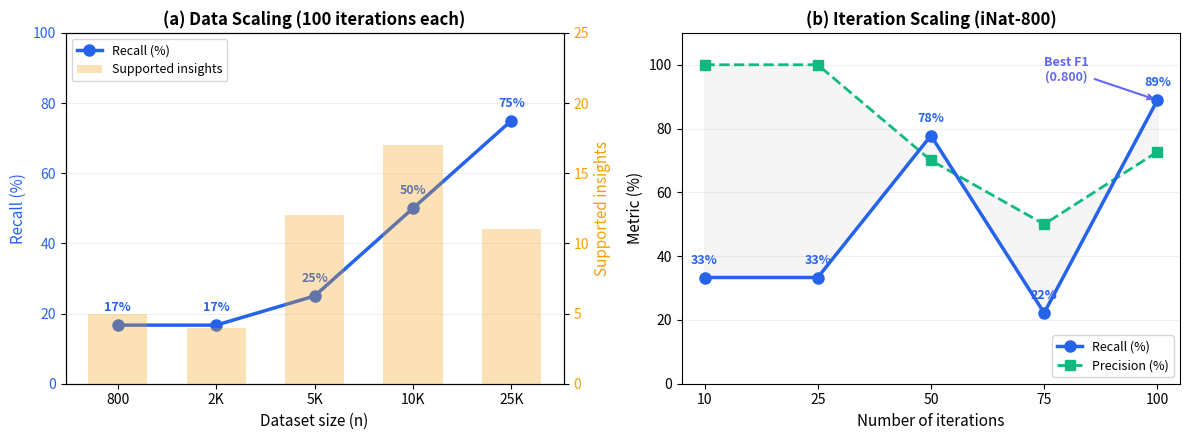

The matplotlib source for this figure: (Note: this script raises an exception after producing the figure.)
#!/usr/bin/env python3
"""Plot data scaling and iteration scaling curves for the paper.

Usage:
    python scripts/plot_scaling_curves.py
    python scripts/plot_scaling_curves.py --output my_figure.png --dpi 300
"""

import argparse

import matplotlib

matplotlib.use("Agg")
import matplotlib.pyplot as plt
import numpy as np


# ============================================================
# DATA — edit these to update the figure
# ============================================================

# Data scaling results (100 iterations each, iNat-50K subsamples)
DATA_SCALING = {
    "n": [800, 2000, 5000, 10000, 25000],
    "recall": [16.7, 16.7, 25.0, 50.0, 75.0],
    "precision": [100, 50.0, 50.0, 35.3, 90.0],
    "supported": [5, 4, 12, 17, 11],
    "f1": [0.286, 0.250, 0.333, 0.414, 0.818],
}

# Iteration scaling results (iNat-800)
ITER_SCALING = {
    "iterations": [10, 25, 50, 75, 100],
    "recall": [33.3, 33.3, 77.8, 22.2, 88.9],
    "precision": [100, 100, 70.0, 50.0, 72.7],
    "supported": [3, 3, 13, 9, 12],
    "f1": [0.500, 0.500, 0.737, 0.308, 0.800],
}

# ============================================================
# COLORS
# ============================================================
COLOR_RECALL = "#2563eb"
COLOR_PRECISION = "#10b981"
COLOR_SUPPORTED = "#f59e0b"
COLOR_ANNOTATION = "#6366f1"


def plot_data_scaling(ax):
    d = DATA_SCALING
    labels = [str(n) if n < 1000 else f"{n // 1000}K" for n in d["n"]]

    ax2 = ax.twinx()

    ax2.bar(
        labels,
        d["supported"],
        color=COLOR_SUPPORTED,
        alpha=0.3,
        width=0.6,
        label="Supported insights",
    )
    ax.plot(
        labels,
        d["recall"],
        "o-",
        color=COLOR_RECALL,
        linewidth=2.5,
        markersize=8,
        label="Recall (%)",
        zorder=5,
    )

    for i, (r, s) in enumerate(zip(d["recall"], d["supported"])):
        ax.annotate(
            f"{r:.0f}%",
            (i, r),
            textcoords="offset points",
            xytext=(0, 10),
            ha="center",
            fontsize=9,
            color=COLOR_RECALL,
            fontweight="bold",
        )

    ax.set_xlabel("Dataset size (n)", fontsize=11)
    ax.set_ylabel("Recall (%)", fontsize=11, color=COLOR_RECALL)
    ax2.set_ylabel("Supported insights", fontsize=11, color=COLOR_SUPPORTED)
    ax.set_ylim(0, 100)
    ax2.set_ylim(0, 25)
    ax.tick_params(axis="y", labelcolor=COLOR_RECALL)
    ax2.tick_params(axis="y", labelcolor=COLOR_SUPPORTED)
    ax.set_title(
        "(a) Data Scaling (100 iterations each)", fontsize=12, fontweight="bold"
    )
    ax.grid(True, axis="y", alpha=0.2)

    lines1, labels1 = ax.get_legend_handles_labels()
    lines2, labels2 = ax2.get_legend_handles_labels()
    ax.legend(lines1 + lines2, labels1 + labels2, loc="upper left", fontsize=9)


def plot_iter_scaling(ax):
    d = ITER_SCALING
    x = np.arange(len(d["iterations"]))

    ax.plot(
        x,
        d["recall"],
        "o-",
        color=COLOR_RECALL,
        linewidth=2.5,
        markersize=8,
        label="Recall (%)",
        zorder=5,
    )
    ax.plot(
        x,
        d["precision"],
        "s--",
        color=COLOR_PRECISION,
        linewidth=2,
        markersize=7,
        label="Precision (%)",
        zorder=4,
    )

    for i, r in enumerate(d["recall"]):
        ax.annotate(
            f"{r:.0f}%",
            (i, r),
            textcoords="offset points",
            xytext=(0, 10),
            ha="center",
            fontsize=9,
            color=COLOR_RECALL,
            fontweight="bold",
        )

    ax.fill_between(x, d["recall"], d["precision"], alpha=0.08, color="grey")

    ax.set_xticks(x)
    ax.set_xticklabels([str(i) for i in d["iterations"]])
    ax.set_xlabel("Number of iterations", fontsize=11)
    ax.set_ylabel("Metric (%)", fontsize=11)
    ax.set_ylim(0, 110)
    ax.set_title("(b) Iteration Scaling (iNat-800)", fontsize=12, fontweight="bold")
    ax.legend(loc="lower right", fontsize=9)
    ax.grid(True, axis="y", alpha=0.2)

    # Annotate best F1 point
    best_idx = np.argmax(d["f1"])
    ax.annotate(
        f"Best F1\n({d['f1'][best_idx]:.3f})",
        xy=(best_idx, d["recall"][best_idx]),
        xytext=(best_idx - 0.8, 95),
        arrowprops=dict(arrowstyle="->", color=COLOR_ANNOTATION, lw=1.5),
        fontsize=9,
        color=COLOR_ANNOTATION,
        fontweight="bold",
        ha="center",
    )


def main():
    parser = argparse.ArgumentParser()
    parser.add_argument("--output", default="docs/paper_figures/scaling_curves.png")
    parser.add_argument("--dpi", type=int, default=200)
    args = parser.parse_args()

    fig, axes = plt.subplots(1, 2, figsize=(12, 4.5))
    plot_data_scaling(axes[0])
    plot_iter_scaling(axes[1])
    plt.tight_layout()
    fig.savefig(args.output, dpi=args.dpi, bbox_inches="tight")
    print(f"Saved: {args.output}")
    plt.close()


if __name__ == "__main__":
    main()
